The GitHub repository rsobralm/OneProject contains a labelled image folder "data" with 26 categories: aluminium foil, blister pack, bottle, bottle cap, broken glass, can, carton, cigarette, cup, food waste, glass jar, lid, other plastic, paper, paper bag, plastic bag and wrapper, plastic container, plastic utensils, pop tab, rope and strings, scrap metal, shoe, squeezable tube, straw, styrofoam piece, unlabeled litter. Examples follow, each with its label.

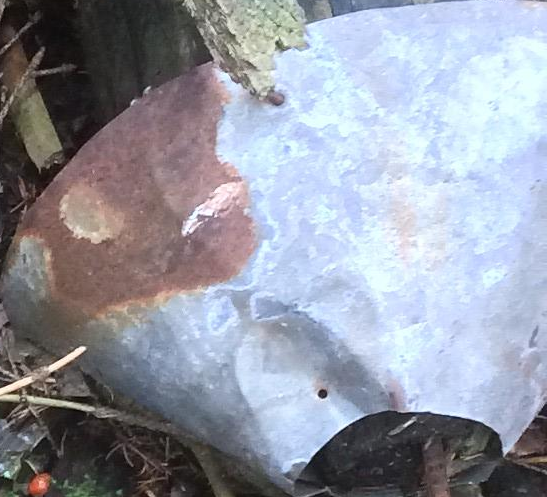
Label: scrap metal

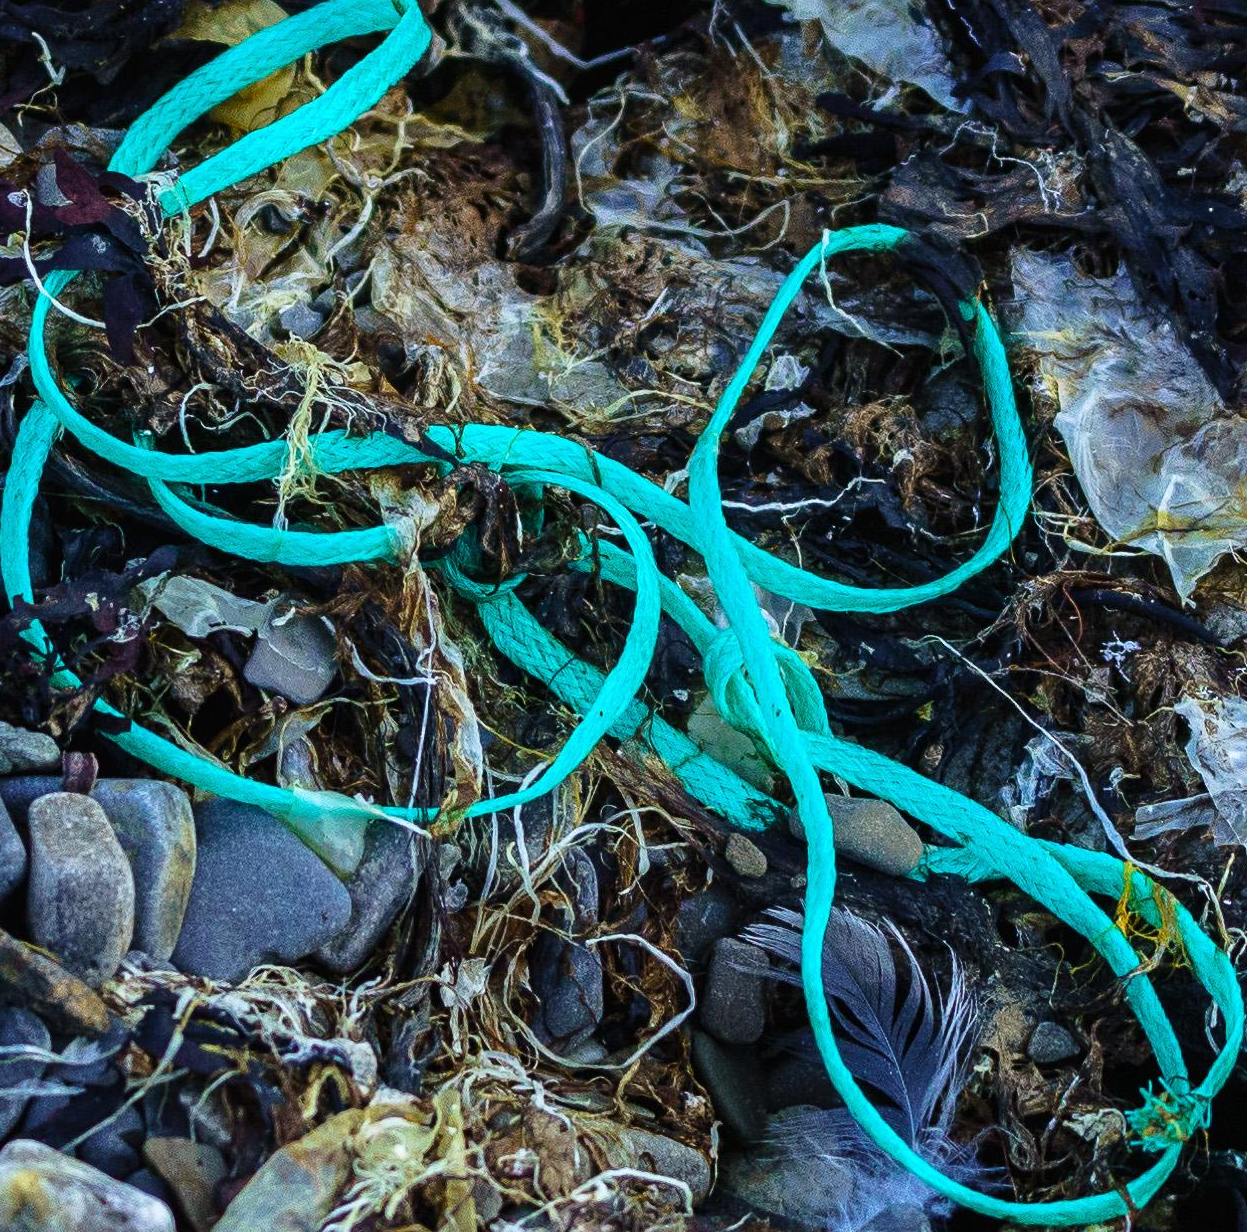
Label: rope and strings

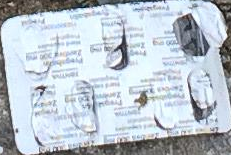
Label: blister pack

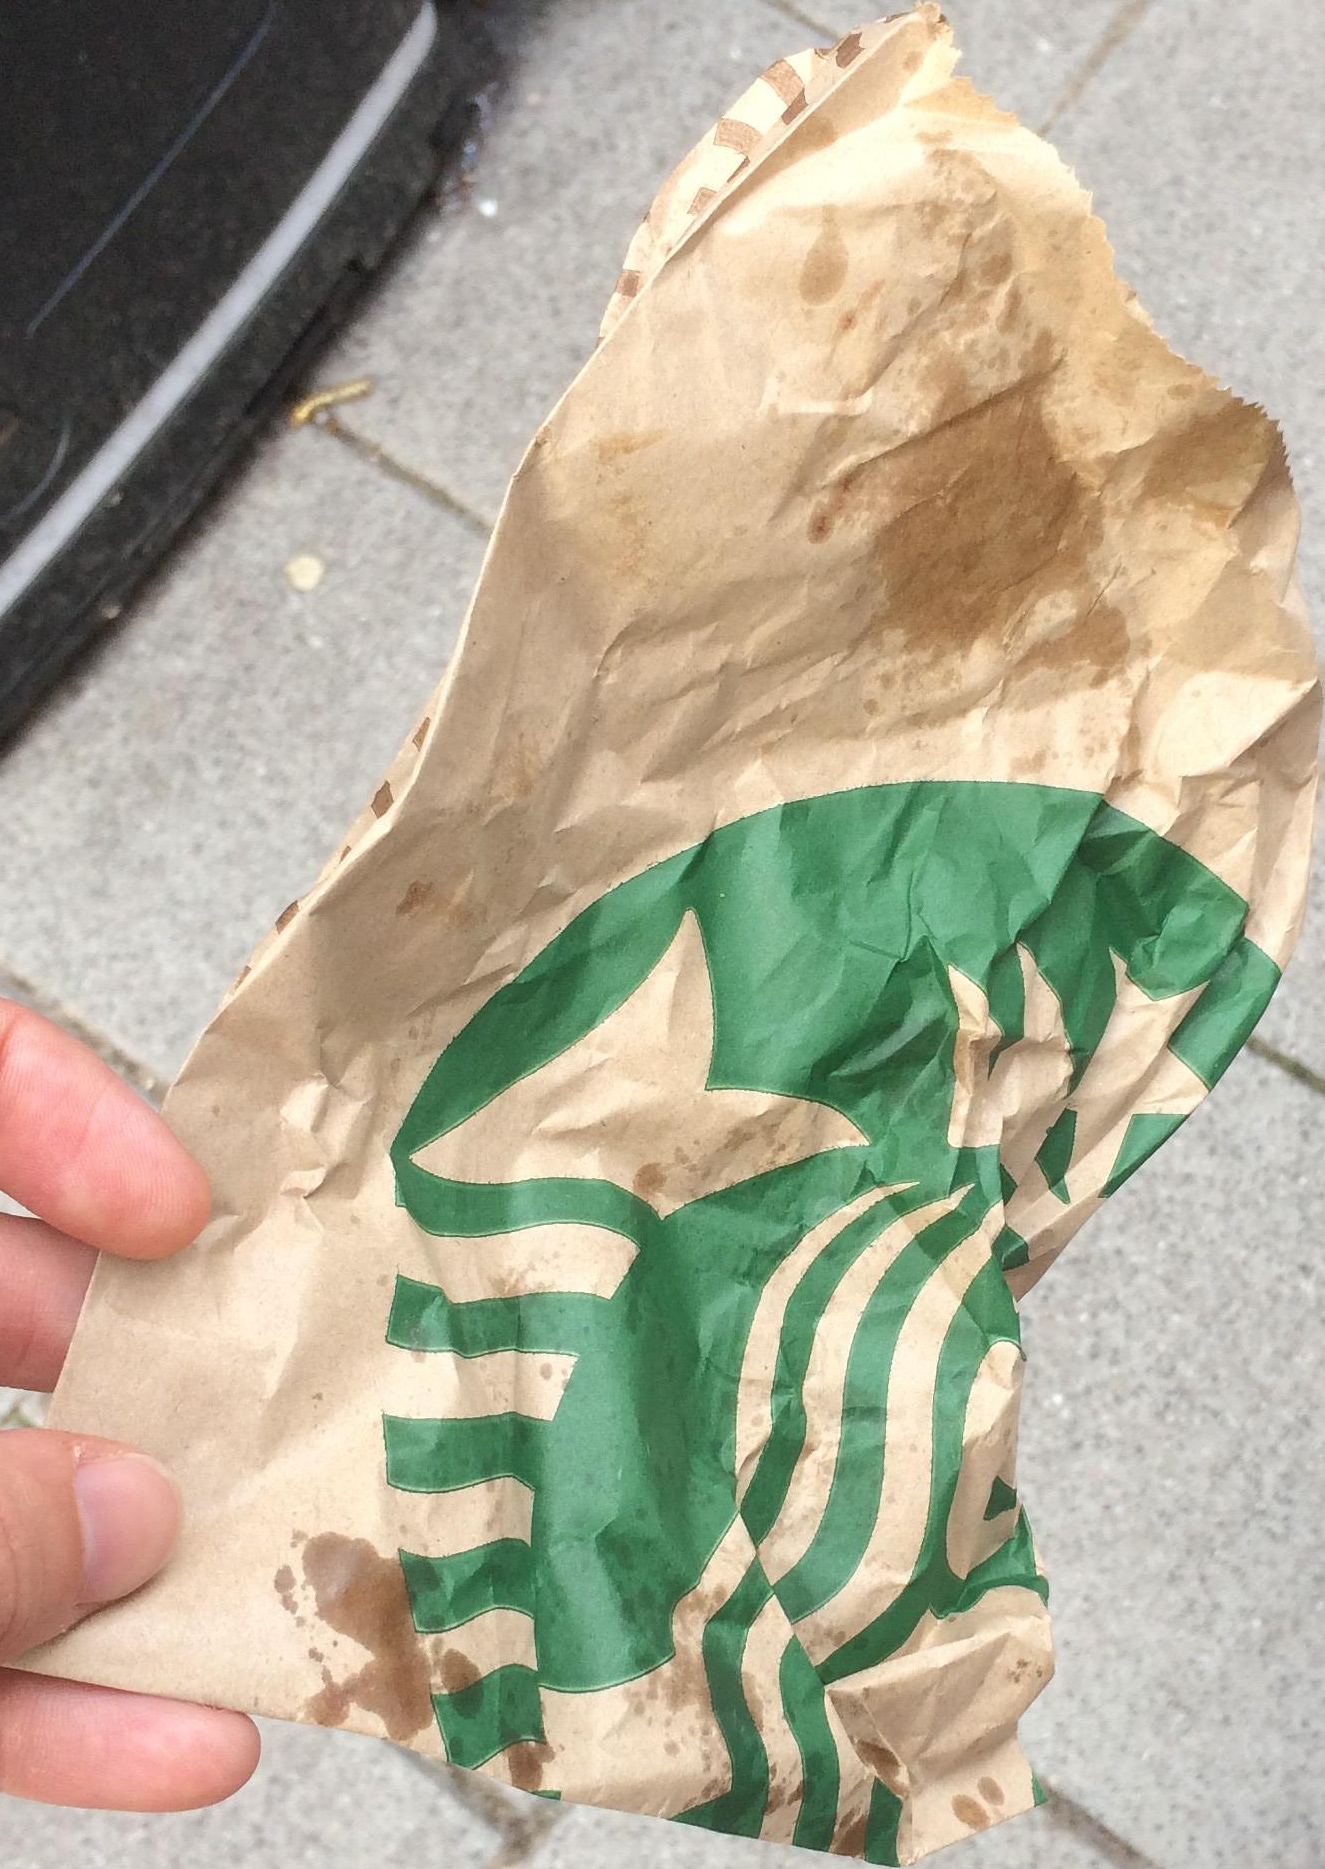
Label: paper bag

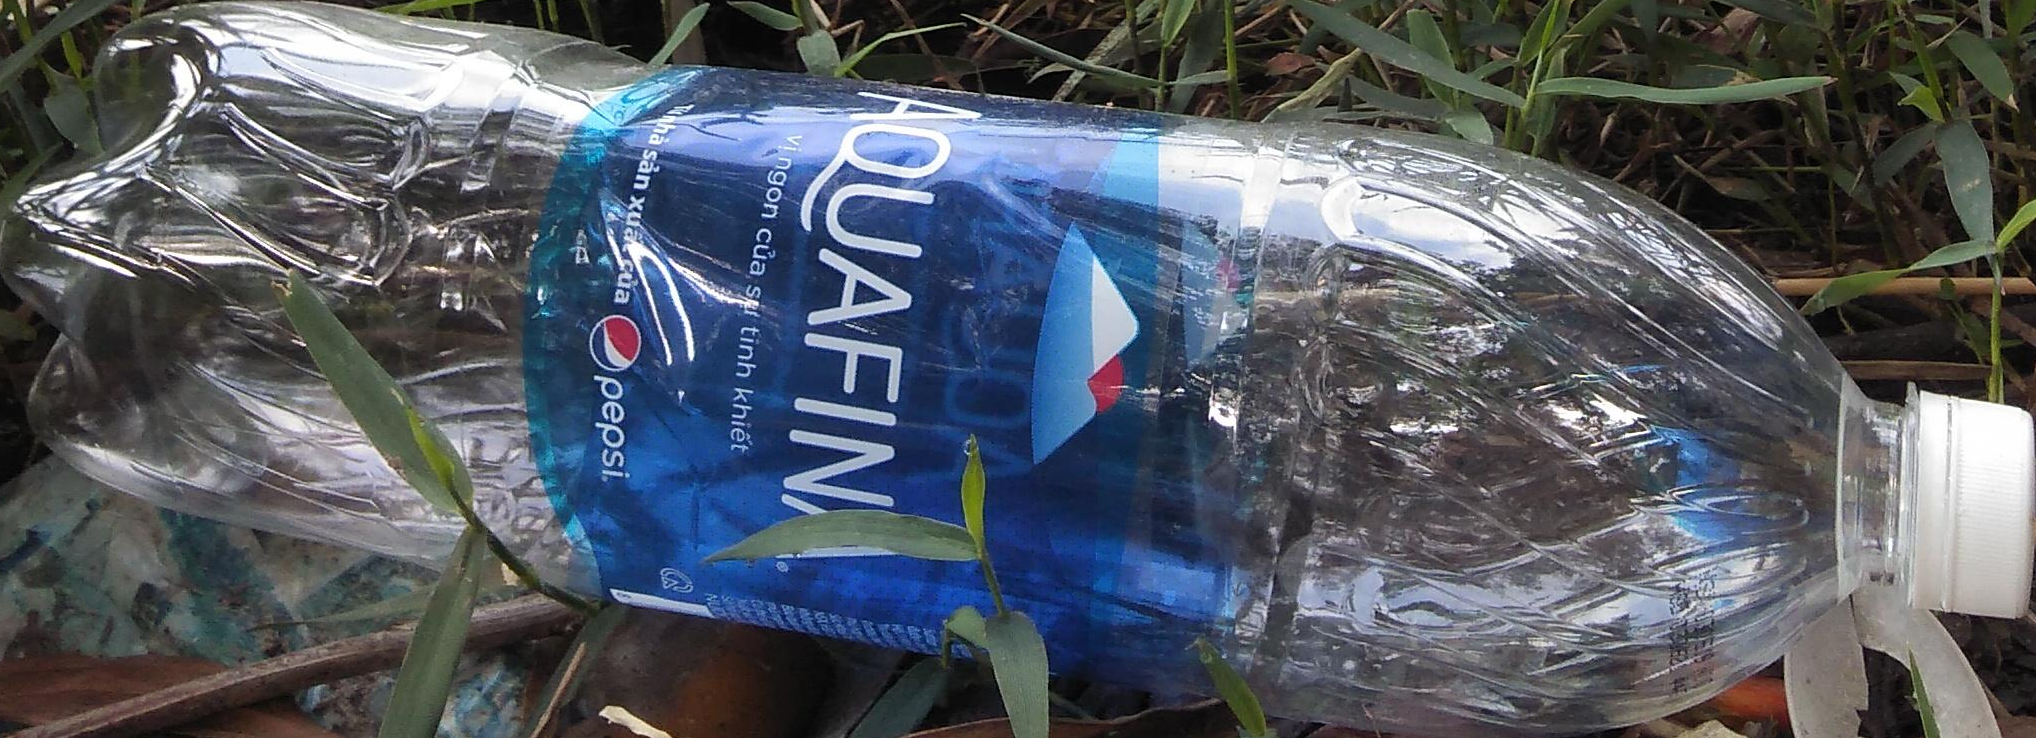
Label: bottle

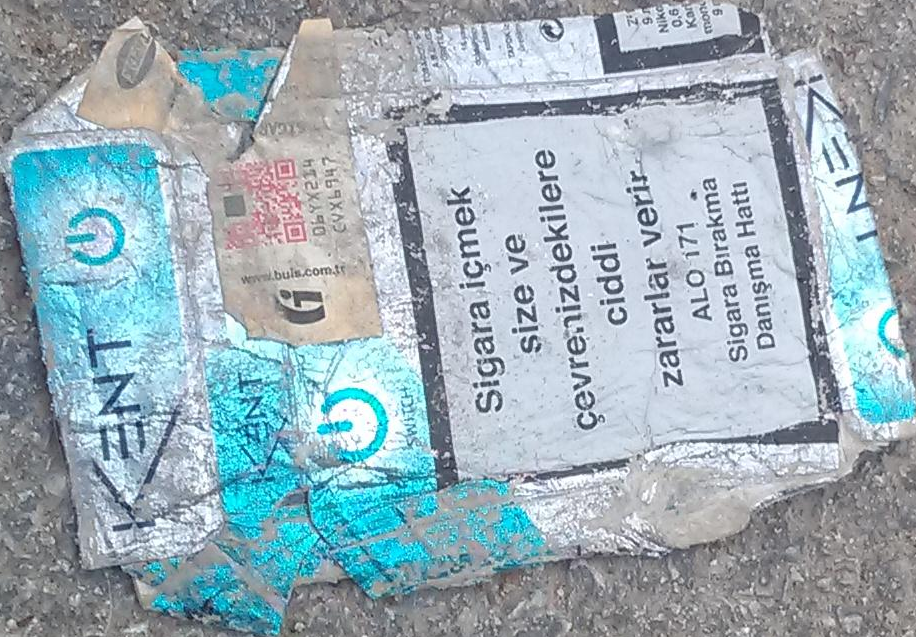
Label: carton
